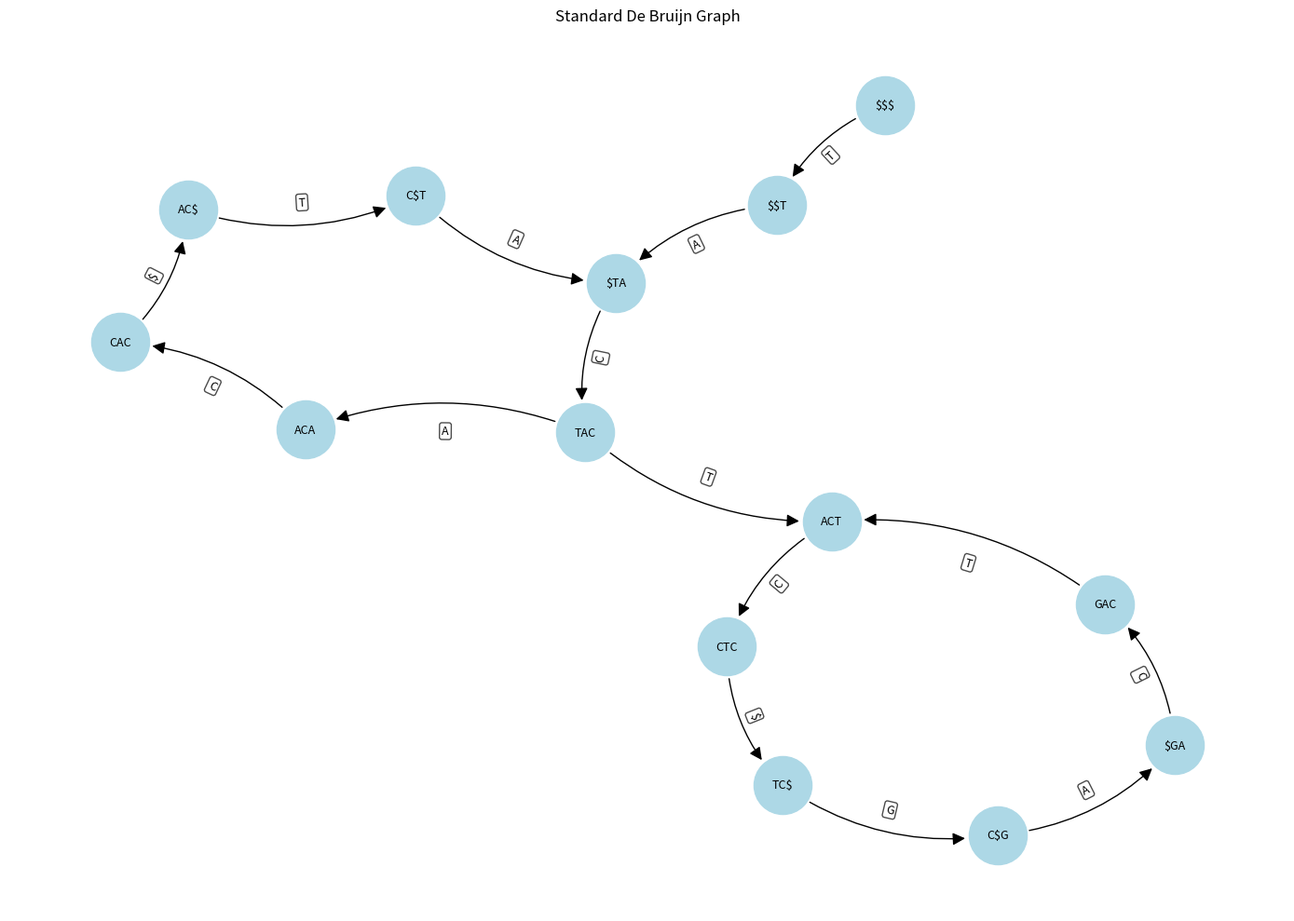

Reproduce this figure in Python.
import numpy as np

# Alphabet encoding: map each character to a compact uint8 integer.
# Uppercase = normal edge labels; lowercase = redundant (A-) edge labels.
CHAR_TO_UINT8 = {'$': 0, 'A': 1, 'C': 2, 'G': 3, 'T': 4,
                          'a': 5, 'c': 6, 'g': 7, 't': 8}
UINT8_TO_CHAR = {v: k for k, v in CHAR_TO_UINT8.items()}

class StandardDBG:
    def __init__(self, k):
        self.k = k
        self.nodes        = np.empty((0, k), dtype=np.uint8)  # 2D array: each row is an encoded k-mer
        self._nodes_temp  = set()                             # temporary set used during build
        # CSR edge structure (populated by build_from_reads)
        self.edge_labels  = np.array([], dtype=np.uint8)  # flat array of all outgoing edge labels
        self.edge_offsets = np.array([0], dtype=np.uint32) # edge_offsets[i]:edge_offsets[i+1] → node i's labels
        self._edges_temp  = dict()                         # temporary dict used during build
        self.concat_reads = ''

    def add_kplus1_mer(self, kp1_mer):
        """
        Input is a string of length k+1.
        u (prefix) and v (suffix) are the nodes (k-mers).
        """
        u = kp1_mer[:-1] # First k chars
        v = kp1_mer[1:]  # Last k chars
        
        self._nodes_temp.add(tuple(CHAR_TO_UINT8[c] for c in u))
        self._nodes_temp.add(tuple(CHAR_TO_UINT8[c] for c in v))
        
        # The edge is defined by the character that turns u into v
        # u + new_char = v's full string is not needed, just the last char
        new_char = kp1_mer[-1] 
        
        # Accumulate edge label into temporary dict (label stored as compact uint8 index)
        if u not in self._edges_temp:
            self._edges_temp[u] = set()
        self._edges_temp[u].add(CHAR_TO_UINT8[new_char])

        if v not in self._edges_temp:
            self._edges_temp[v] = set()
  

            
    def concat_string(self, reads):
        # Pad the read so there are sentinel characters in between the read
        # Using '$' as the sentinel character (sorts before A/C/G/T)
        assert len(reads) > 0, "There must be atleast 2 reads"

        # Build the concatenated string
        read_0 = ("$" * self.k) + reads[0]
        concat_string = read_0
        for i in range(1, len(reads)):
            concat_string += "$" + reads[i]
        concat_string += "$"

        self.concat_reads = concat_string
        return concat_string

    def build_from_reads(self, reads):
        concat_string = self.concat_string(reads)
        # Build a window of (k+1)-mers that slides across the string
        for i in range(len(concat_string) - (self.k + 1) + 1):
                kp1_mer = concat_string[i : i + self.k + 1]
                self.add_kplus1_mer(kp1_mer)
        # Finalise nodes: convert unique encoded k-mers to a sorted 2D uint8 array
        self.nodes = np.array(sorted(self._nodes_temp), dtype=np.uint8)
        del self._nodes_temp

        # Finalise edges: build CSR from _edges_temp, ordered by sorted node index
        labels_list = []
        offsets_list = [0]
        for node_row in self.nodes:
            node_str = ''.join(UINT8_TO_CHAR[int(c)] for c in node_row)
            for label in sorted(self._edges_temp.get(node_str, set())):
                labels_list.append(label)
            offsets_list.append(len(labels_list))
        self.edge_labels  = np.array(labels_list, dtype=np.uint8)
        self.edge_offsets = np.array(offsets_list, dtype=np.uint32)
        del self._edges_temp


class SuccinctDBG:
    def __init__(self, dbg):
        self.dbg = dbg
        self.k = self.dbg.k
        self.kp1mers = []
        self.W        = np.array([], dtype=np.uint8)  # uint8 edge-label array (one per (k+1)-mer)
        self.Node     = []    # list of kmers in co-lex order
        self.last     = np.array([], dtype=np.uint8)  # packed bitvector (np.packbits)
        self.last_len = 0                              # number of valid bits in last
        self.F    = {'$': None, 'A': None, 'C': None, 'G': None, 'T': None }     # dict: token → first-row index for that last-char group

    # ── Build ──────────────────────────────────────────────
    def kp1mers_from_concat_string(self, concat_string):
        # Build a window of (k+1)-mers that slides across the string
        for i in range(len(concat_string) - (self.k + 1) + 1):
                kp1_mer = concat_string[i : i + self.k + 1]
                self.kp1mers.append(kp1_mer)

    def convert_to_boss(self):
        """
        Converts a StandardDBG into a BOSS SuccinctDBG.

        Each (k+1)-mer is a tuple of tokens. Edges are sorted co-lexicographically:
        first by the *reversed* source k-mer (primary key), then by edge label (tie-
        break). This is the core invariant that makes BOSS navigation work.

        Alphabet ordering (from std_dbg.alphabet) determines all sort keys, so
        sentinels (0 < 1 < … < 9) naturally sort before A < C < G < T.
        """
        # 1. Collect all (k+1)-mers
        self.kp1mers_from_concat_string(self.dbg.concat_reads)

        # Remove duplicates (BOSS only stores unique edges)
        self.kp1mers = list(set(self.kp1mers))

        # 2. Co-lex sort
        self.kp1mers.sort(key=lambda s: (s[:-1][::-1], s[-1]))

        # 3. Build W (uint8 array), Node (list of kmers) and last (bit-vector)
        # Track labels used for the CURRENT suffix group
        current_suffix = None
        seen_labels_in_suffix = set()
        w_list    = []
        last_list = []

        for i in range(len(self.kp1mers)):
            curr = self.kp1mers[i]
            edge_label = curr[-1]
            node_suffix = curr[1:-1] # The (k-1) suffix

            # 2. Check if we entered a NEW suffix group
            if node_suffix != current_suffix:
                current_suffix = node_suffix
                seen_labels_in_suffix = set() # Reset for the new destination node group

            # 3. Redundancy Check: Have we seen this edge label for this suffix?
            is_redundant = False
            if edge_label in seen_labels_in_suffix:
                is_redundant = True
            else:
                seen_labels_in_suffix.add(edge_label)

            # 4. Store the marked/unmarked character as compact uint8 index
            # Redundant edges use the lowercase character (A- notation)
            final_w = edge_label.lower() if is_redundant else edge_label
            w_list.append(CHAR_TO_UINT8[final_w])

            self.Node.append(curr[:-1])

            # 5. Build 'last' bitvector (standard BOSS logic)
            # 1 if this is the last outgoing edge for this specific source node
            if (i + 1) < len(self.kp1mers):
                is_last = (curr[:-1] != self.kp1mers[i+1][:-1])
            else:
                is_last = True
            last_list.append(1 if is_last else 0)

        # Convert accumulated arrays: W as compact uint8, last as packed bits
        self.W        = np.array(w_list, dtype=np.uint8)
        last_bool     = np.array(last_list, dtype=np.uint8)
        self.last_len = len(last_bool)
        self.last     = np.packbits(last_bool)

        # 4. Build F: for each character c, F[c] = first row index whose source
        #    node ends with c.  Because edges are co-lex sorted (primary key =
        #    last char of source node), each character's rows are contiguous.
        #    The last char of the source node of edge e is e[-2].
        self.F['$'] = 0
        for pos in range(1, len(self.kp1mers)):
            diff_before = (self.kp1mers[pos][-2] != self.kp1mers[pos-1][-2]) and (self.kp1mers[pos][-2] in ("A", "C", "G", "T"))
            if diff_before:
                self.F[self.kp1mers[pos][-2]] = pos

    @property
    def last_unpacked(self):
        """Unpack the stored bit-vector back to a uint8 array of 0/1."""
        return np.unpackbits(self.last)[:self.last_len]

    # ── Rank / Select primitives ──────────────────────────────────────────────

    def rank(self, structure, char, idx):
        """Count of `char` in structure[0..idx] (inclusive)."""
        if isinstance(structure, np.ndarray):
            return int(np.sum(structure[:idx + 1] == char))
        return structure[:idx + 1].count(char)

    def select(self, structure, char, count):
        """Index of the count-th occurrence of `char` in structure (1-based count)."""
        if isinstance(structure, np.ndarray):
            indices = np.where(structure == char)[0]
            return int(indices[count - 1]) if count <= len(indices) else -1
        found = 0
        for i, val in enumerate(structure):
            if val == char:
                found += 1
                if found == count:
                    return i
        return -1   # not found

    # ── BOSS navigation ───────────────────────────────────────────────────────

    def get_node_last_char(self, i):
        """
        Last character of the k-mer at row i, determined by which F-group row i
        falls into. Checks in reverse alphabet order (largest F value first) to
        find the largest F[char] ≤ i.
        """
        for char in reversed(self.alphabet):
            f = self.F.get(char)
            if f is not None and f != self.last_len and i >= f:
                return char
        return None

    def bwd(self, i):
        """Edge index j such that edge j points INTO node i. [paper eq. 213-214]"""
        char = self.get_node_last_char(i)
        if char is None:
            return -1
        last = self.last_unpacked
        r = self.rank(last, 1, i) - self.rank(last, 1, self.F[char])
        return self.select(self.W, np.uint8(CHAR_TO_UINT8[char]), r)

    def fwd(self, j):
        """Node index i that edge j points TO. [paper eq. 214]"""
        char_uint8  = self.W[j]
        char        = UINT8_TO_CHAR[int(char_uint8)]
        r           = self.rank(self.W, char_uint8, j)
        last = self.last_unpacked
        target_rank = self.rank(last, 1, self.F[char]) + r
        return self.select(last, 1, target_rank)

    def out_degree(self, v):
        """Number of outgoing edges from node v. [paper Sec. 3.2]"""
        prev_one = -1
        last = self.last_unpacked
        for i in range(v - 1, -1, -1):
            if last[i] == 1:
                prev_one = i
                break
        return v - prev_one

# ── Graph Display ─────────────────────────────────────────────────────────────

import matplotlib.pyplot as plt
import networkx as nx

def display_standard_dbg(dbg, title="Standard De Bruijn Graph"):
    """
    Draws the Standard DBG as a directed graph.
    Nodes are k-mers; edges are labeled with the transition character.
    Sentinel characters (digits) are filtered out.
    """
    G = nx.MultiDiGraph()

    # Decode each uint8 row back to a string k-mer for display
    nodes_decoded = [''.join(UINT8_TO_CHAR[int(c)] for c in row) for row in dbg.nodes]
    nodes_set = {tuple(row) for row in dbg.nodes}   # for O(1) membership checks
    for node_str in nodes_decoded:
        G.add_node(node_str)

    edge_labels = {}
    for i, u in enumerate(nodes_decoded):
        start, end = dbg.edge_offsets[i], dbg.edge_offsets[i + 1]
        for char in dbg.edge_labels[start:end]:
            char_str = UINT8_TO_CHAR[int(char)]
            v = u[1:] + char_str
            v_key = tuple(CHAR_TO_UINT8[c] for c in v)
            if v_key in nodes_set:
                G.add_edge(u, v, label=char_str)
                edge_labels[(u, v)] = char_str

    pos = nx.kamada_kawai_layout(G, scale=2)
    plt.figure(figsize=(14, 10))
    plt.title(title)

    node_labels = {n: n.replace('$', r'\$') for n in G.nodes()}
    escaped_edge_labels = {k: v.replace('$', r'\$') for k, v in edge_labels.items()}

    nx.draw_networkx_nodes(G, pos, node_size=2000, node_color='lightblue')
    nx.draw_networkx_labels(G, pos, labels=node_labels, font_size=9)
    nx.draw_networkx_edges(G, pos, arrows=True, arrowsize=20, min_source_margin=25,
                           min_target_margin=25, connectionstyle='arc3,rad=0.2')
    nx.draw_networkx_edge_labels(G, pos, edge_labels=escaped_edge_labels, font_size=9,
                                 bbox=dict(boxstyle='round,pad=0.2', fc='white', alpha=0.7))

    plt.axis('off')
    plt.tight_layout()
    plt.savefig('Standard_DBG_graph.png') 
    plt.show()


def display_succinct_dbg(sdbg, title="Succinct De Bruijn Graph (BOSS)"):
    """
    Displays the BOSS arrays as two side-by-side tables:
      - Left:  F array (character -> first row index)
      - Right: Row-indexed table of last, Node, W
    """
    fig, (ax_f, ax_rows) = plt.subplots(1, 2, figsize=(10, 1.5 + len(sdbg.Node) * 0.4))
    fig.suptitle(title, fontsize=13, fontweight='bold')

    # ── F table (left) ───────────────────────────────────────────────────────
    ax_f.axis('off')
    f_keys = list(sdbg.F.keys())
    f_data = [[str(sdbg.F[k])] for k in f_keys]
    f_table = ax_f.table(
        cellText=f_data,
        colLabels=['index'],
        rowLabels=[k.replace('$', r'\$') for k in f_keys],
        loc='center',
        cellLoc='center',
    )
    f_table.auto_set_font_size(False)
    f_table.set_fontsize(10)
    f_table.scale(1, 1.5)
    ax_f.set_title('F', fontsize=10, pad=4)

    # ── Row-indexed table (right): last, Node, W ─────────────────────────────
    ax_rows.axis('off')
    n = len(sdbg.Node)
    last = sdbg.last_unpacked
    rows_data = [[last[i], sdbg.Node[i].replace('$', r'\$'), UINT8_TO_CHAR[int(sdbg.W[i])].replace('$', r'\$')] for i in range(n)]
    row_labels = [str(i) for i in range(n)]
    rows_table = ax_rows.table(
        cellText=rows_data,
        colLabels=['last', 'Node', 'W'],
        rowLabels=row_labels,
        loc='center',
        cellLoc='center',
    )
    rows_table.auto_set_font_size(False)
    rows_table.set_fontsize(10)
    rows_table.scale(1, 1.5)

    plt.tight_layout()
    plt.savefig('Succinct_DBG_table.png')
    plt.show()

# ── Memory comparison ─────────────────────────────────────────────────────────

import sys

def compare_memory(standard, succinct):
    # Rough estimate — Python object overhead inflates both numbers equally
    std_size = (standard.nodes.nbytes
                + standard.edge_labels.nbytes
                + standard.edge_offsets.nbytes)

    suc_size = (sys.getsizeof(succinct.W)
                + sys.getsizeof(succinct.last)
                + sys.getsizeof(succinct.F))

    print(f'--- Memory Comparison ---')
    print(f'Standard DBG approx : {std_size} bytes')
    print(f'Succinct DBG approx : {suc_size} bytes')
    print(f'Reduction : {100 - (suc_size / std_size * 100):.2f}%')



# --- Execution ---
if __name__ == '__main__':
    dbg = StandardDBG(k=3)
    reads = ["TACAC", "TACTC", "GACTC"]
    dbg.build_from_reads(reads)
    print(f'--- Standard DBG ---')
    print(f"Concatenated String: {dbg.concat_string(reads)}")
    print(f"List of Nodes (uint8):\n{dbg.nodes}")
    print(f"List of Nodes (decoded): {[''.join(UINT8_TO_CHAR[int(c)] for c in row) for row in dbg.nodes]}")
    print(f"Edge labels (CSR flat):   {dbg.edge_labels}")
    print(f"Edge offsets (CSR):       {dbg.edge_offsets}")


    sdbg = SuccinctDBG(dbg)
    sdbg.convert_to_boss()
    print(f'--- Succinct DBG ---')
    print(f"F array: {sdbg.F}")
    print(f"last array (packed): {sdbg.last}")
    print(f"last array (unpacked): {sdbg.last_unpacked}")
    print(f"Node array: {sdbg.Node}")
    print(f"W array (uint8): {sdbg.W}")
    print(f"W array (chars): {[UINT8_TO_CHAR[int(x)] for x in sdbg.W]}")

    compare_memory(dbg, sdbg)

    # --- Plotting Graphs ---
    display_standard_dbg(dbg)
    display_succinct_dbg(sdbg)
